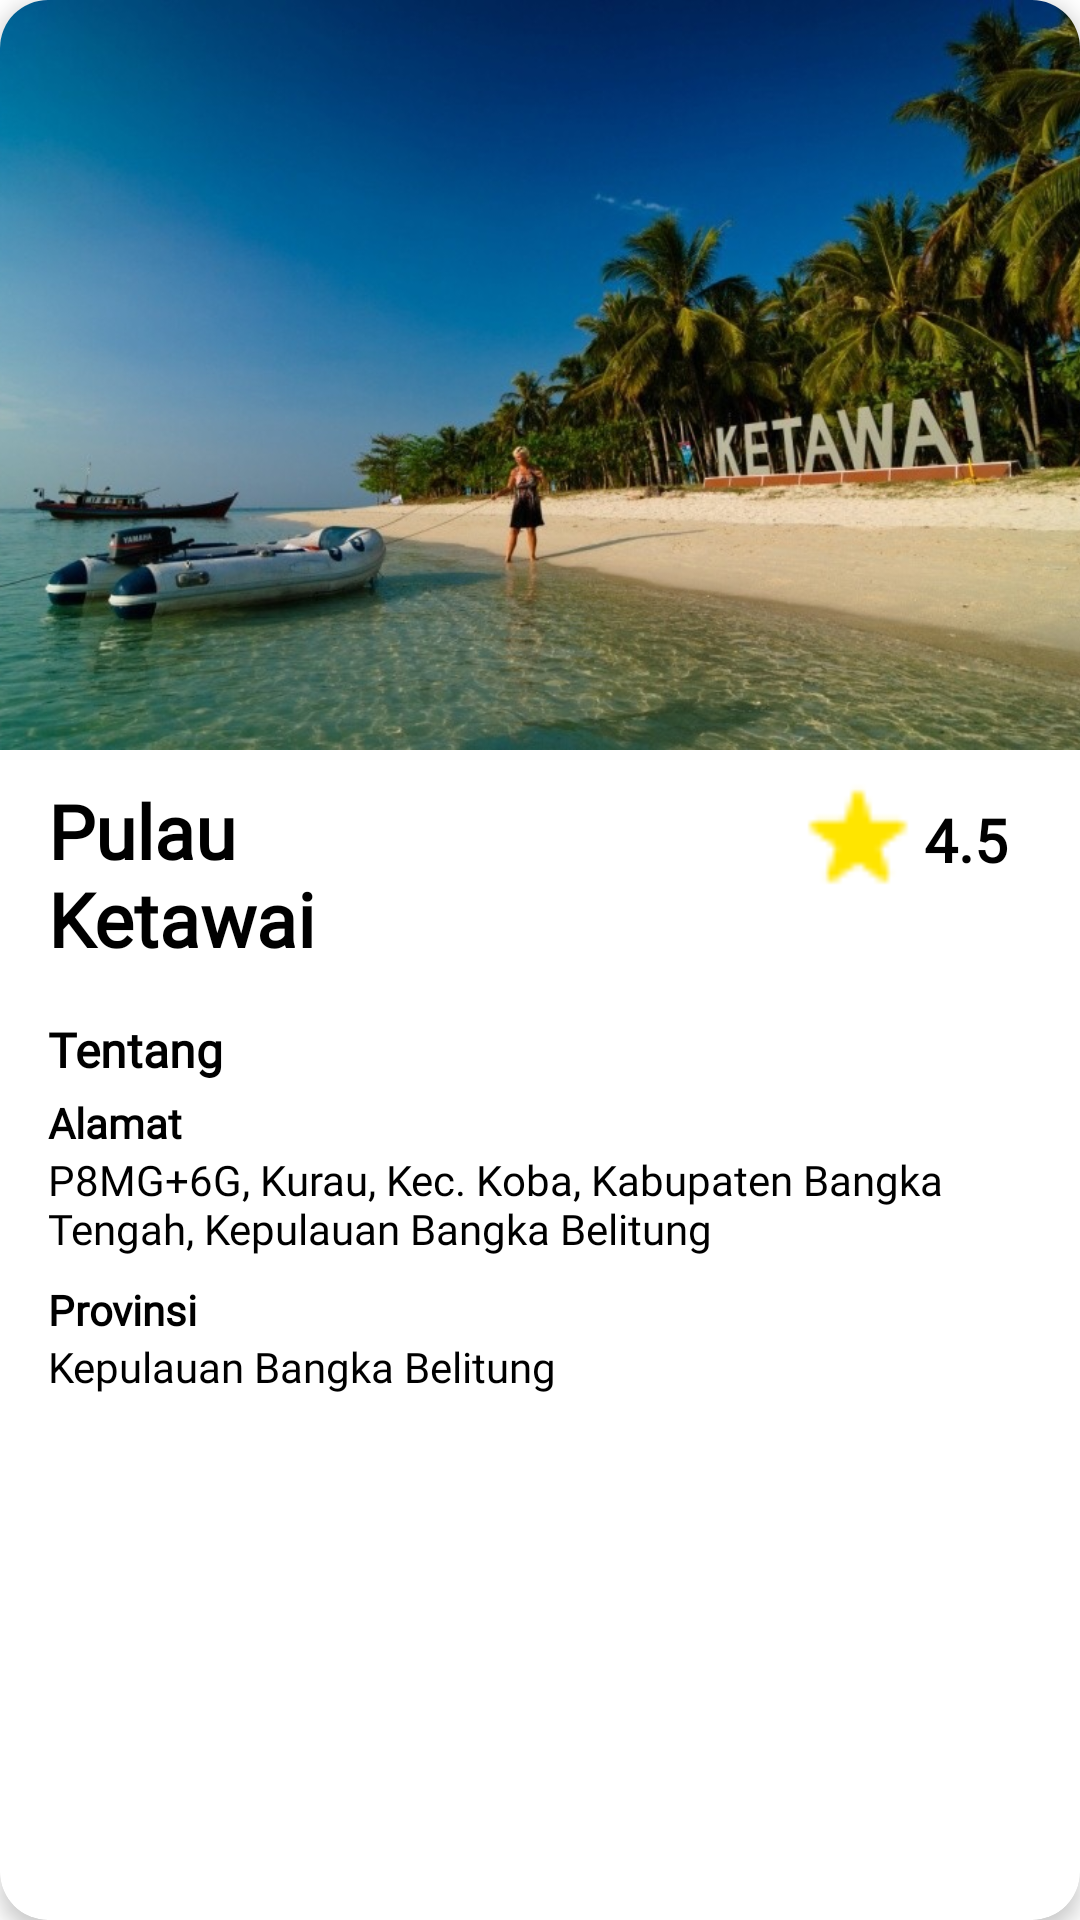

Write the Android layout XML for this screen, with the resource values it uses.
<!-- AndroidManifest.xml: application theme Theme.Seroean.NoActionBar -->
<!-- res/layout/dialog_items_maps.xml -->
<androidx.cardview.widget.CardView xmlns:android="http://schemas.android.com/apk/res/android"
    xmlns:app="http://schemas.android.com/apk/res-auto"
    android:layout_width="wrap_content"
    android:layout_height="wrap_content"
    xmlns:tools="http://schemas.android.com/tools"
    android:layout_marginTop="8dp"
    app:cardCornerRadius="16dp"
    app:cardElevation="4dp"
    android:elevation="4dp"
    android:layout_gravity="center"
    android:backgroundTint="@color/white"
    android:padding="8dp">

    <RelativeLayout
        android:layout_width="match_parent"
        android:layout_height="wrap_content">

        <ImageView
            android:id="@+id/ivLocationImage"
            android:layout_width="match_parent"
            android:layout_height="250dp"
            android:scaleType="centerCrop"
            android:contentDescription="@string/lokasi_image"
            android:src="@drawable/ic_ketawai" />

        <RelativeLayout
            android:id="@+id/rltest"
            android:layout_width="match_parent"
            android:layout_height="wrap_content"
            android:layout_marginTop="260dp"
            android:layout_marginStart="16dp"
            android:layout_marginEnd="16dp">

            <TextView
                android:id="@+id/tvNama"
                android:layout_width="300dp"
                android:layout_height="wrap_content"
                android:textSize="25sp"
                android:layout_marginEnd="200dp"
                android:fontFamily="@font/helveticabold"
                android:textColor="@color/black"
                android:ellipsize="end"
                android:textStyle="bold"
                android:text="@string/ketawai" />

            <LinearLayout
                android:layout_width="wrap_content"
                android:layout_height="wrap_content"
                android:gravity="center"
                android:layout_alignParentRight="true"
                android:orientation="horizontal"
                tools:ignore="RelativeOverlap,RtlHardcoded,UseCompoundDrawables">

                <ImageView
                    android:id="@+id/iconStar"
                    android:layout_width="40dp"
                    android:layout_height="40dp"
                    android:layout_marginStart="4dp"
                    android:contentDescription="@string/rating_star"
                    android:src="@drawable/ic_star"
                    tools:ignore="VisualLintBounds,ImageContrastCheck" />

                <TextView
                    android:id="@+id/tvRatingCount"
                    android:layout_width="wrap_content"
                    android:layout_height="wrap_content"
                    android:fontFamily="@font/helvetica"
                    android:layout_marginStart="2dp"
                    android:layout_marginEnd="8dp"
                    android:text="@string/rating"
                    android:textColor="@color/black"
                    android:textSize="20sp"
                    android:textStyle="bold"
                    tools:ignore="VisualLintBounds" />
            </LinearLayout>
        </RelativeLayout>


        <LinearLayout
            android:id="@+id/lnItems"
            android:layout_width="match_parent"
            android:layout_height="wrap_content"
            android:layout_below="@+id/rltest"
            android:orientation="vertical"
            android:layout_marginStart="16dp"
            android:layout_marginBottom="16dp">

            <TextView
                android:id="@+id/tvTentang"
                android:layout_width="wrap_content"
                android:layout_height="wrap_content"
                android:layout_marginTop="16dp"
                android:fontFamily="@font/helveticabold"
                android:text="@string/tentang"
                android:textColor="@color/black"
                android:textSize="16sp"
                android:textStyle="bold" />

            <TextView
                android:id="@+id/tvSubTentang"
                android:layout_width="wrap_content"
                android:layout_height="wrap_content"
                android:layout_marginTop="4dp"
                android:fontFamily="@font/helveticabold"
                android:textStyle="bold"
                android:text="@string/LOKASI"
                android:textColor="@color/black"
                android:textSize="14sp" />

            <TextView
                android:id="@+id/tvAlamat"
                android:layout_width="wrap_content"
                android:layout_height="wrap_content"
                android:fontFamily="@font/helvetica"
                android:text="@string/alamat"
                android:textColor="@color/black"
                android:textSize="14sp"
                tools:ignore="TextContrastCheck" />

            <TextView
                android:id="@+id/tvSubProvinsi"
                android:layout_width="wrap_content"
                android:layout_height="wrap_content"
                android:layout_marginTop="8dp"
                android:fontFamily="@font/helveticabold"
                android:textStyle="bold"
                android:text="@string/provinsi"
                android:textColor="@color/black"
                android:textSize="14sp" />

            <TextView
                android:id="@+id/tvSubProvinsitxt"
                android:layout_width="wrap_content"
                android:layout_height="wrap_content"
                android:fontFamily="@font/helvetica"
                android:text="@string/provinsitxt"
                android:textColor="@color/black"
                android:textSize="14sp" />
        </LinearLayout>
    </RelativeLayout>
</androidx.cardview.widget.CardView>
<!-- resources referenced by this layout -->
<resources>
  <color name="black">#FF000000</color>
  <color name="white">#FFFFFFFF</color>
  <!-- drawable ic_ketawai: png bitmap (drawable, 772832 bytes) -->
  <!-- drawable ic_star: png bitmap (drawable, 271 bytes) -->
  <string name="LOKASI">Alamat</string>
  <string name="alamat">P8MG+6G, Kurau, Kec. Koba, Kabupaten Bangka Tengah, Kepulauan Bangka Belitung</string>
  <string name="ketawai">Pulau Ketawai</string>
  <string name="lokasi_image">Lokasi Gambar</string>
  <string name="provinsi">Provinsi</string>
  <string name="provinsitxt">Kepulauan Bangka Belitung</string>
  <string name="rating">4.5</string>
  <string name="rating_star">Rating</string>
  <string name="tentang">Tentang</string>
  <style name="Theme.Seroean.NoActionBar" parent="Base.Theme.Seroean">
          <item name="windowActionBar">false</item>
          <item name="windowNoTitle">true</item>
          <item name="android:statusBarColor">@android:color/transparent</item>
          <item name="android:windowTranslucentStatus">false</item>
          <item name="android:windowContentOverlay">@null</item>
          <item name="android:fitsSystemWindows">false</item>
      </style>
  <style name="Base.Theme.Seroean" parent="Theme.MaterialComponents.Light.NoActionBar">
          <item name="colorPrimary">#FFFFFF</item>
          <item name="colorPrimaryVariant">@color/black</item>
          <item name="colorOnPrimary">#FFFFFF</item>
          
          <item name="colorSecondary">#00a0e4</item>
          <item name="colorSecondaryVariant">@color/black</item>
          <item name="colorOnSecondary">@color/black</item>
          
          <item name="android:statusBarColor">?attr/colorPrimaryVariant</item>
          
      </style>
</resources>
